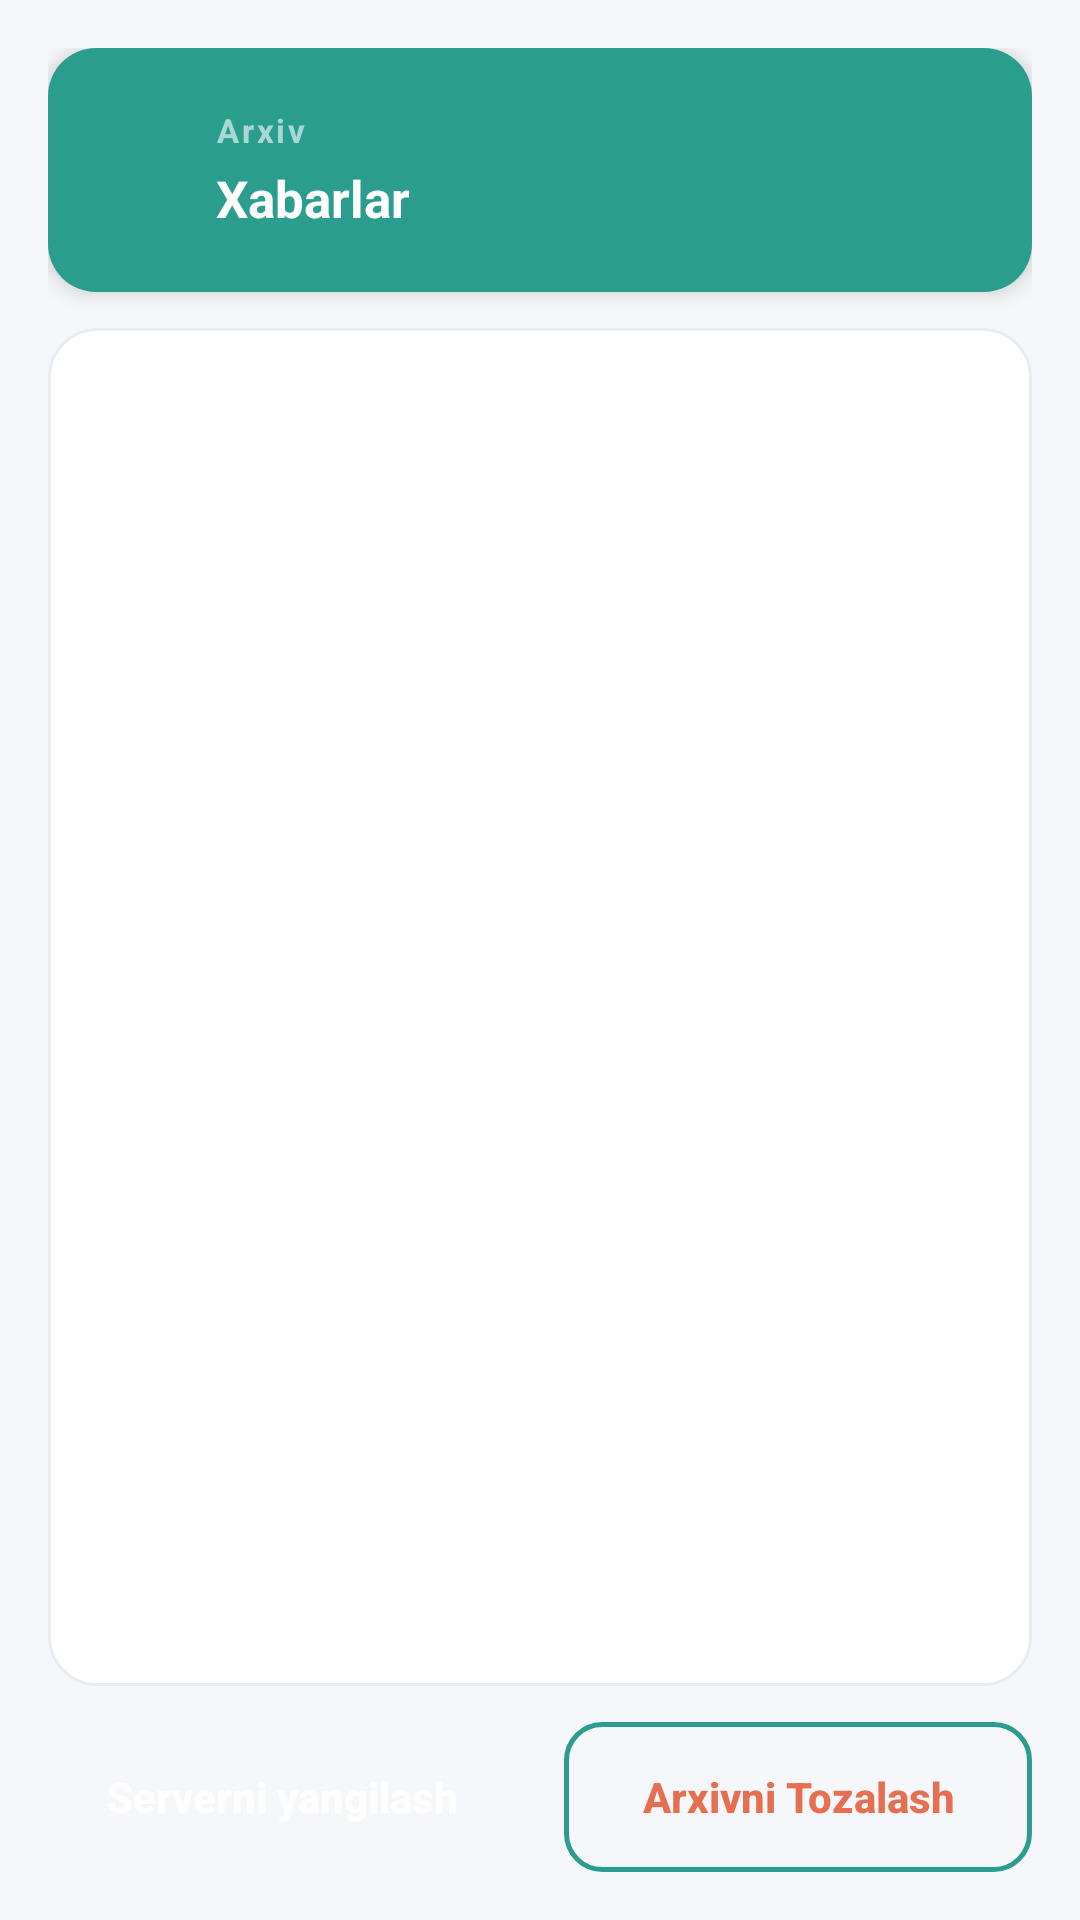

Write the Android layout XML for this screen, with the resource values it uses.
<!-- AndroidManifest.xml: application theme Theme.SmsApplication -->
<!-- res/layout/fragment_notifications.xml -->
<?xml version="1.0" encoding="utf-8"?>
<LinearLayout xmlns:android="http://schemas.android.com/apk/res/android"
    xmlns:tools="http://schemas.android.com/tools"
    android:layout_width="match_parent"
    android:layout_height="match_parent"
    android:background="@color/surface"
    android:orientation="vertical"
    android:padding="16dp"
    tools:context=".ui.notifications.NotificationsFragment">

    
    <LinearLayout
        android:layout_width="match_parent"
        android:layout_height="wrap_content"
        android:background="@drawable/bg_header_gradient"
        android:elevation="4dp"
        android:orientation="horizontal"
        android:padding="20dp">

        <ImageView
            android:layout_width="24dp"
            android:layout_height="24dp"
            android:layout_gravity="center"
            android:alpha="0.7"
            android:src="@drawable/kontakt_icon"
            tools:ignore="ContentDescription" />

        <LinearLayout
            android:layout_width="0dp"
            android:layout_height="wrap_content"
            android:layout_gravity="center"
            android:layout_marginStart="12dp"
            android:layout_weight="1"
            android:orientation="vertical">

            <TextView
                android:layout_width="wrap_content"
                android:layout_height="wrap_content"
                android:text="Arxiv"
                android:textColor="#99FFFFFF"
                android:textSize="11sp"
                android:textStyle="bold"
                android:letterSpacing="0.08" />

            <TextView
                android:id="@+id/txtSetIpAdress"
                android:layout_width="wrap_content"
                android:layout_height="wrap_content"
                android:layout_marginTop="4dp"
                android:text="@string/xabarlar"
                android:textColor="@color/white"
                android:textSize="17sp"
                android:textStyle="bold" />
        </LinearLayout>
    </LinearLayout>

    
    <FrameLayout
        android:layout_width="match_parent"
        android:layout_height="0dp"
        android:layout_marginTop="12dp"
        android:layout_marginBottom="12dp"
        android:layout_weight="1"
        android:background="@drawable/bg_card_white"
        android:elevation="2dp"
        android:padding="8dp">

        <ListView
            android:id="@+id/listNatVIew"
            android:layout_width="match_parent"
            android:layout_height="match_parent"
            android:clipToPadding="false"
            android:divider="@null"
            android:padding="4dp"
            android:scrollbars="none" />
    </FrameLayout>

    
    <LinearLayout
        android:layout_width="match_parent"
        android:layout_height="wrap_content"
        android:orientation="horizontal">

        <Button
            android:id="@+id/btnNatUpdate"
            android:layout_width="0dp"
            android:layout_height="50dp"
            android:layout_marginEnd="8dp"
            android:layout_weight="1"
            android:background="@drawable/bg_button_teal"
            android:elevation="3dp"
            android:gravity="center"
            android:text="@string/serverni_yangilash"
            android:textAllCaps="false"
            android:textColor="@color/white"
            android:textSize="14sp"
            android:textStyle="bold"
            tools:ignore="TextViewEdits" />

        <Button
            android:id="@+id/btnNatClear"
            android:layout_width="0dp"
            android:layout_height="50dp"
            android:layout_marginStart="8dp"
            android:layout_weight="1"
            android:background="@drawable/bg_button_outline"
            android:elevation="2dp"
            android:gravity="center"
            android:text="@string/arxivni_tozalash"
            android:textAllCaps="false"
            android:textColor="@color/color5"
            android:textSize="14sp"
            android:textStyle="bold"
            tools:ignore="TextViewEdits" />
    </LinearLayout>

</LinearLayout>
<!-- resources referenced by this layout -->
<resources>
  <color name="color5">#E76F51</color>
  <color name="surface">#F5F7FA</color>
  <color name="white">#FFFFFFFF</color>
  <!-- drawable bg_button_outline (drawable) -->
  <?xml version="1.0" encoding="utf-8"?>
  <shape xmlns:android="http://schemas.android.com/apk/res/android"
      android:shape="rectangle">
      <solid android:color="@color/transparent" />
      <corners android:radius="12dp" />
      <stroke android:width="1.5dp" android:color="@color/color2" />
  </shape>
  <!-- drawable bg_card_white (drawable) -->
  <?xml version="1.0" encoding="utf-8"?>
  <shape xmlns:android="http://schemas.android.com/apk/res/android"
      android:shape="rectangle">
      <solid android:color="@color/white" />
      <corners android:radius="16dp" />
      <stroke android:width="1dp" android:color="@color/card_border" />
  </shape>
  <!-- drawable bg_header_gradient (drawable) -->
  <?xml version="1.0" encoding="utf-8"?>
  <shape xmlns:android="http://schemas.android.com/apk/res/android"
      android:shape="rectangle">
      <solid android:color="@color/color2" />
      <corners android:radius="16dp" />
  </shape>
  <string name="arxivni_tozalash">Arxivni Tozalash</string>
  <string name="serverni_yangilash">Serverni yangilash</string>
  <string name="xabarlar">Xabarlar</string>
  <style name="Theme.SmsApplication" parent="Theme.AppCompat.Light.DarkActionBar">
          
          <item name="colorPrimary">@color/purple_500</item>
          <item name="colorPrimaryDark">@color/purple_700</item>
          <item name="colorAccent">@color/teal_200</item>
          
      </style>
  <color name="transparent">#00000000</color>
  <color name="color2">#2A9D8F</color>
  <color name="card_border">#E8ECF0</color>
  <color name="purple_500">#2A9D8F</color>
  <color name="purple_700">#2A9D8F</color>
  <color name="teal_200">#FF03DAC5</color>
</resources>
